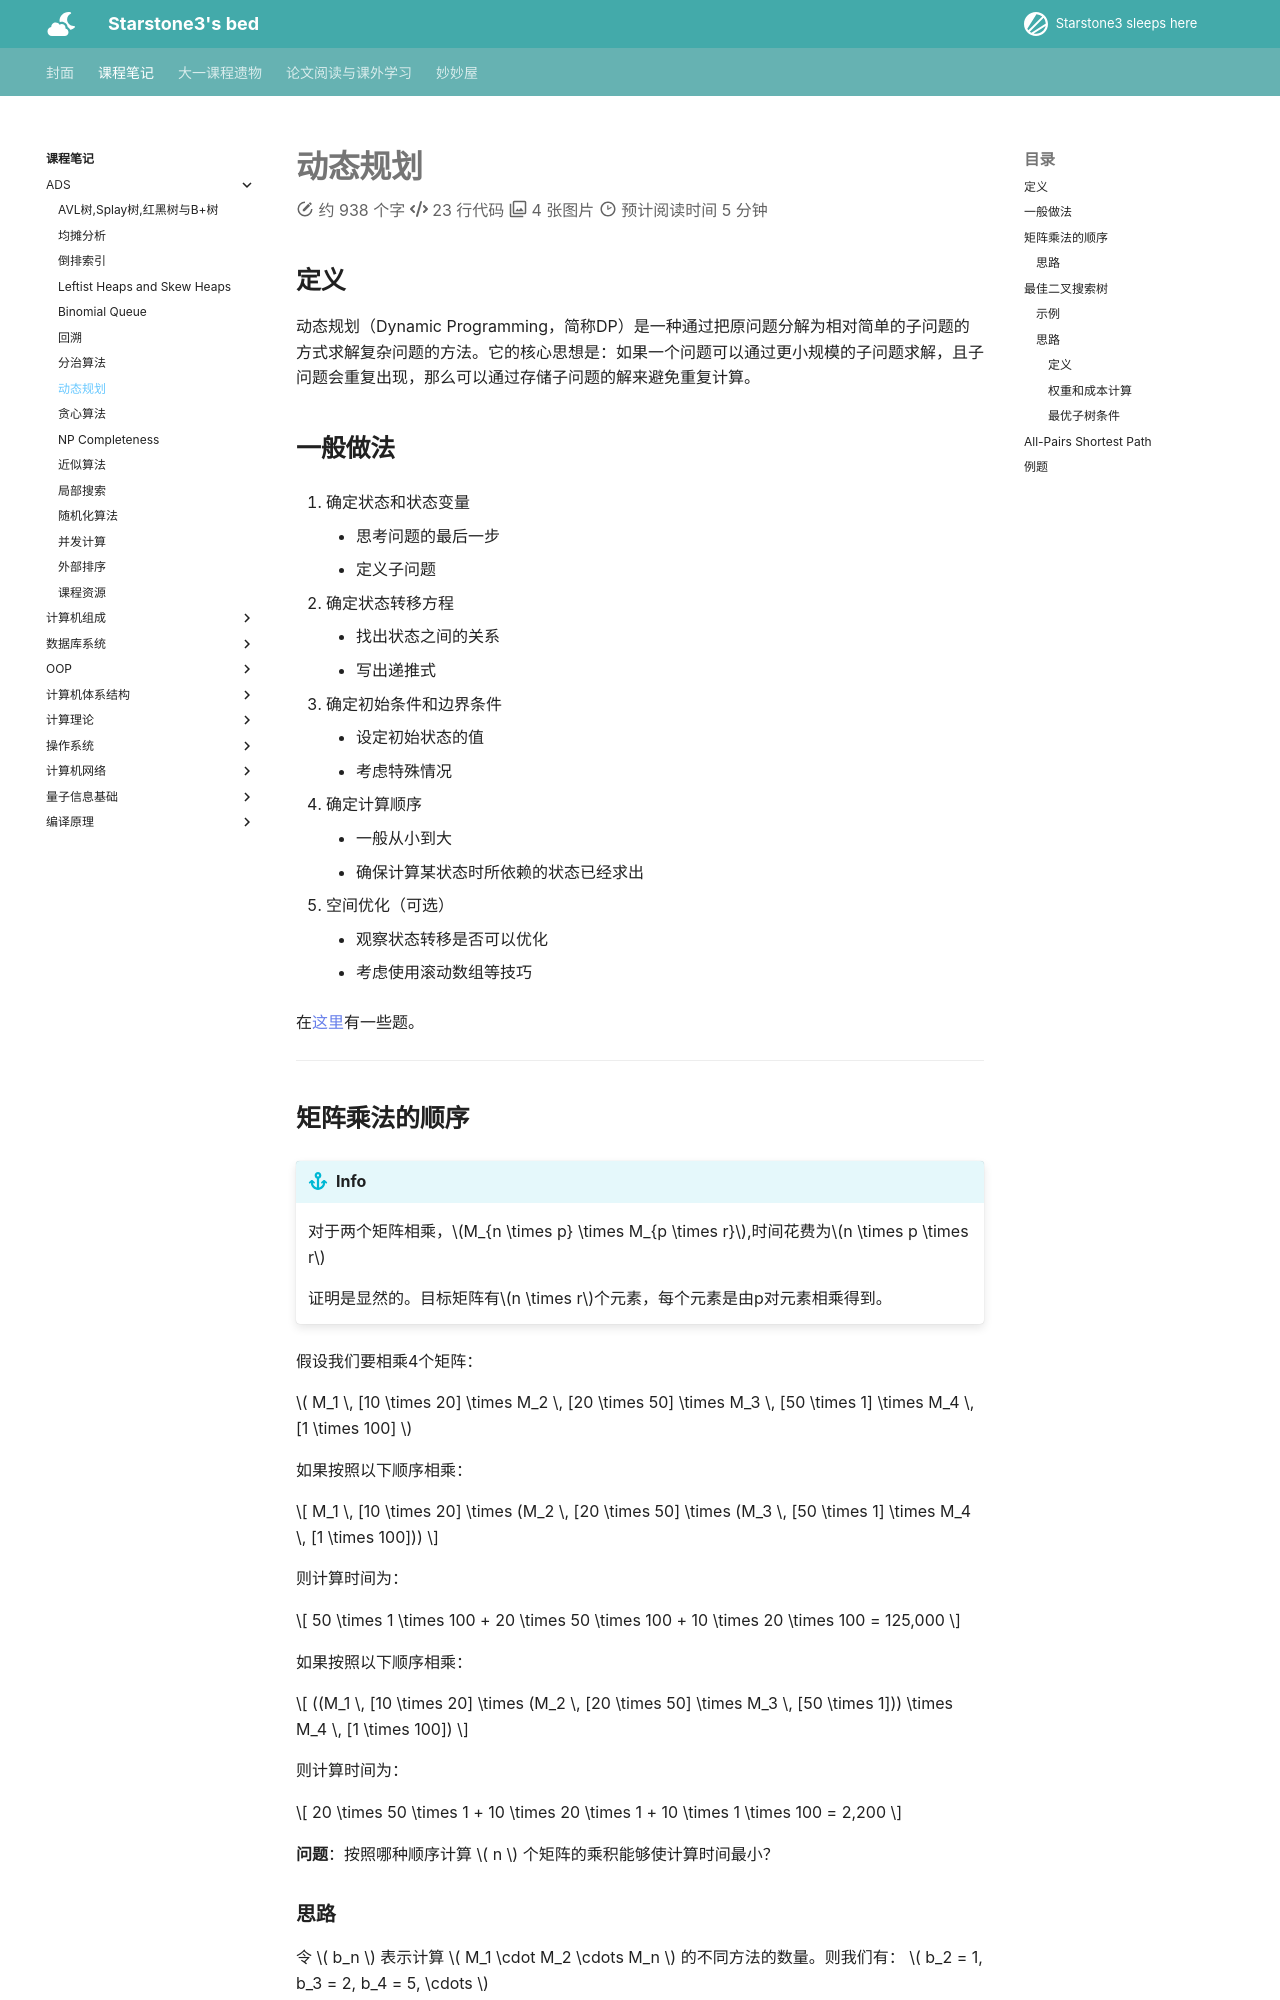

repository: starstone3/starstone3.github.io · page: incourse/ADS/dp/index.html · generator: mkdocs

---
comments : true
---




# 动态规划

## 定义

动态规划（Dynamic Programming，简称DP）是一种通过把原问题分解为相对简单的子问题的方式求解复杂问题的方法。它的核心思想是：如果一个问题可以通过更小规模的子问题求解，且子问题会重复出现，那么可以通过存储子问题的解来避免重复计算。

## 一般做法

1. 确定状态和状态变量
    - 思考问题的最后一步
    - 定义子问题

2. 确定状态转移方程
    - 找出状态之间的关系
    - 写出递推式

3. 确定初始条件和边界条件
    - 设定初始状态的值
    - 考虑特殊情况

4. 确定计算顺序
    - 一般从小到大
    - 确保计算某状态时所依赖的状态已经求出

5. 空间优化（可选）
    - 观察状态转移是否可以优化
    - 考虑使用滚动数组等技巧

在[这里](../../article/out/DP.md)有一些题。



---

## 矩阵乘法的顺序

!!! info
    对于两个矩阵相乘，$M_{n \times p} \times M_{p \times r}$,时间花费为$n \times p \times r$

    证明是显然的。目标矩阵有$n \times r$个元素，每个元素是由p对元素相乘得到。

假设我们要相乘4个矩阵：

\( M_1 \, [10 \times 20] \times M_2 \, [20 \times 50] \times M_3 \, [50 \times 1] \times M_4 \, [1 \times 100] \)

如果按照以下顺序相乘：

\[
M_1 \, [10 \times 20] \times (M_2 \, [20 \times 50] \times (M_3 \, [50 \times 1] \times M_4 \, [1 \times 100]))
\]

则计算时间为：

\[
50 \times 1 \times 100 + 20 \times 50 \times 100 + 10 \times 20 \times 100 = 125,000
\]

如果按照以下顺序相乘：

\[
((M_1 \, [10 \times 20] \times (M_2 \, [20 \times 50] \times M_3 \, [50 \times 1])) \times M_4 \, [1 \times 100])
\]

则计算时间为：

\[
20 \times 50 \times 1 + 10 \times 20 \times 1 + 10 \times 1 \times 100 = 2,200
\]

**问题**：按照哪种顺序计算 \( n \) 个矩阵的乘积能够使计算时间最小？
